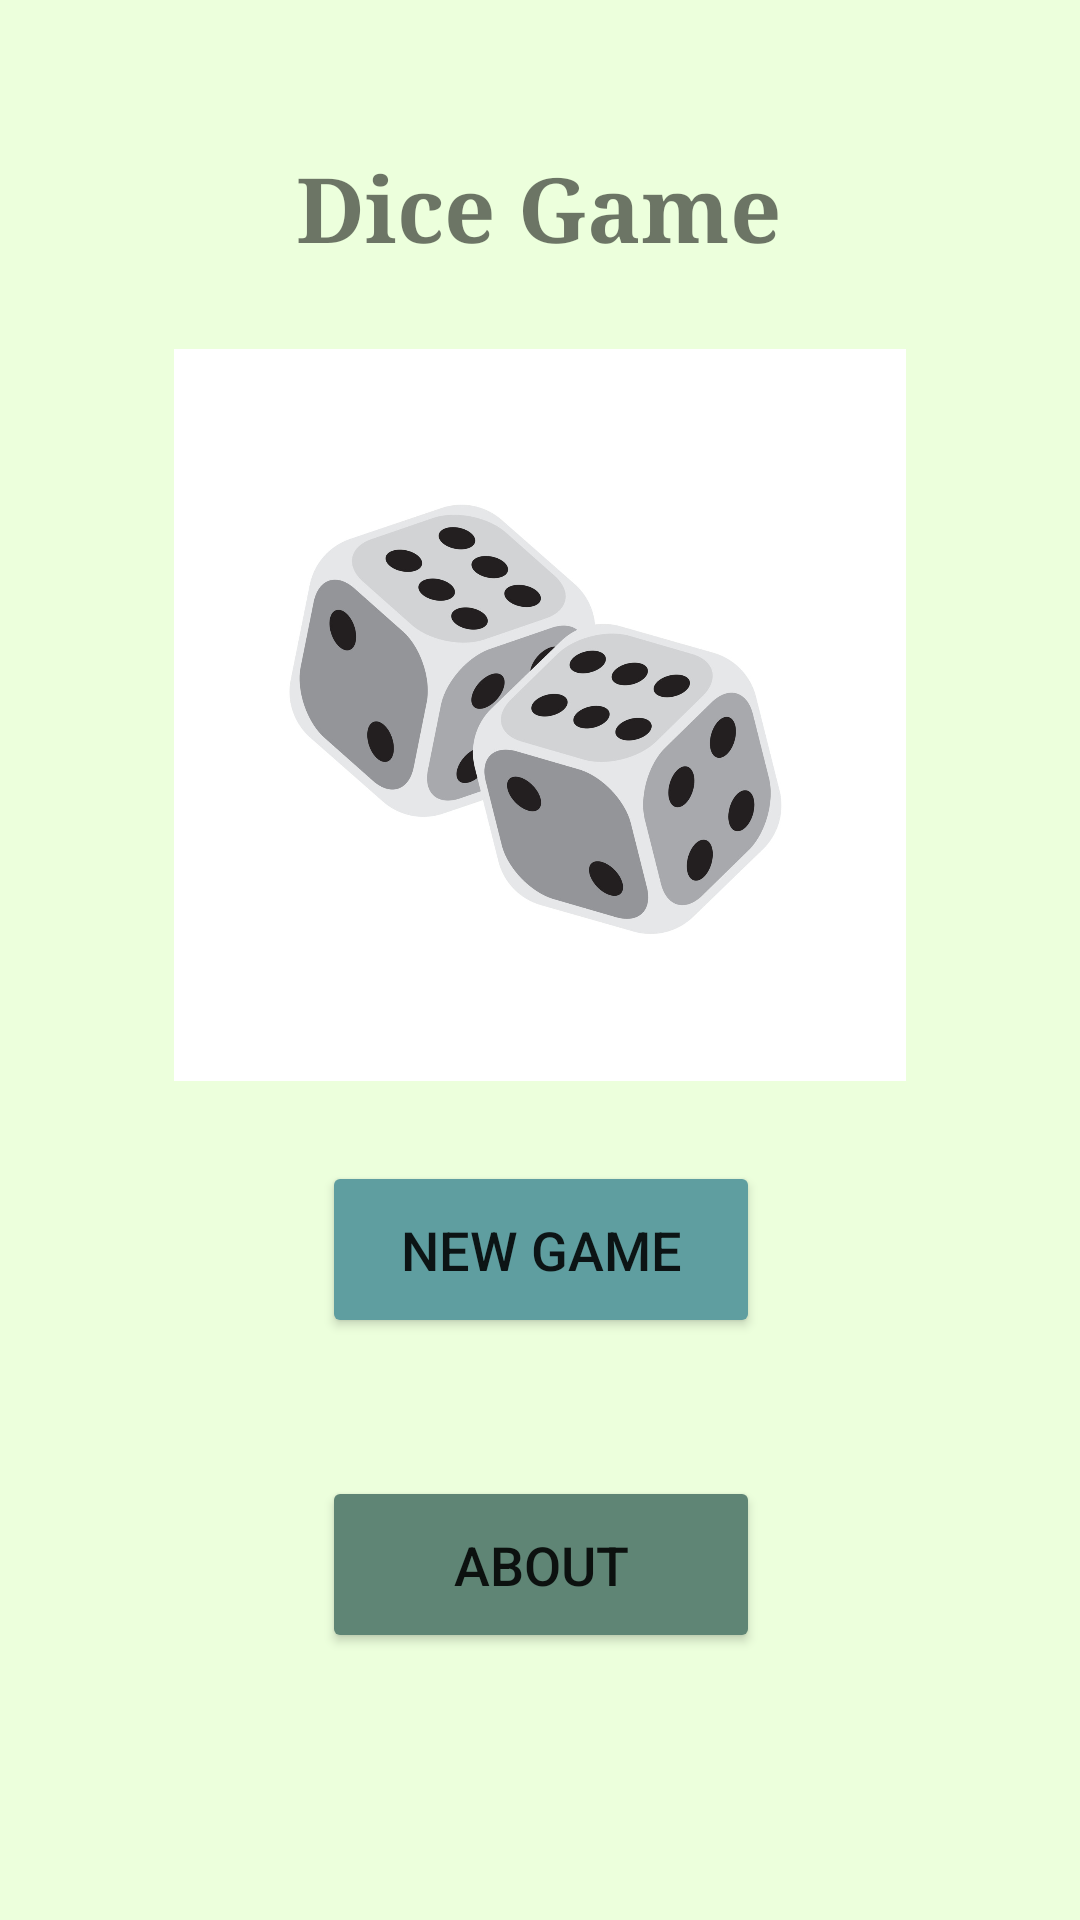

The Android layout XML behind this screen, and the referenced resources:
<!-- AndroidManifest.xml: application theme Theme.MobileCW -->
<!-- res/layout/activity_main.xml -->
<?xml version="1.0" encoding="utf-8"?>
<androidx.constraintlayout.widget.ConstraintLayout xmlns:android="http://schemas.android.com/apk/res/android"
    xmlns:app="http://schemas.android.com/apk/res-auto"
    xmlns:tools="http://schemas.android.com/tools"
    android:layout_width="match_parent"
    android:layout_height="match_parent"
    android:background="#ECFFDC"
    tools:context=".MainActivity">

    <TextView
        android:id="@+id/textView"
        android:layout_width="wrap_content"
        android:layout_height="wrap_content"
        android:text="Dice Game"
        android:textSize="30dp"
        android:textStyle="bold"
        android:typeface="serif"
        app:layout_constraintBottom_toBottomOf="parent"
        app:layout_constraintEnd_toEndOf="parent"
        app:layout_constraintHorizontal_bias="0.498"
        app:layout_constraintStart_toStartOf="parent"
        app:layout_constraintTop_toTopOf="parent"
        app:layout_constraintVertical_bias="0.082" />

    <Button
        android:id="@+id/aboutBtn"
        android:layout_width="146dp"
        android:layout_height="59dp"
        android:backgroundTint="#5F8575"
        android:text="About"
        android:textSize="18dp"
        app:layout_constraintBottom_toBottomOf="parent"
        app:layout_constraintEnd_toEndOf="parent"
        app:layout_constraintHorizontal_bias="0.501"
        app:layout_constraintStart_toStartOf="parent"
        app:layout_constraintTop_toBottomOf="@+id/textView"
        app:layout_constraintVertical_bias="0.819" />

    <Button
        android:id="@+id/newBtn"
        android:layout_width="146dp"
        android:layout_height="59dp"
        android:backgroundTint="#5F9EA0"
        android:text="New Game"
        android:textSize="18dp"
        app:layout_constraintBottom_toTopOf="@+id/aboutBtn"
        app:layout_constraintEnd_toEndOf="parent"
        app:layout_constraintHorizontal_bias="0.501"
        app:layout_constraintStart_toStartOf="parent"
        app:layout_constraintTop_toBottomOf="@+id/textView"
        app:layout_constraintVertical_bias="0.866" />

    <ImageView
        android:id="@+id/imageView"
        android:layout_width="244dp"
        android:layout_height="290dp"
        app:layout_constraintBottom_toTopOf="@+id/newBtn"
        app:layout_constraintEnd_toEndOf="parent"
        app:layout_constraintStart_toStartOf="parent"
        app:layout_constraintTop_toBottomOf="@+id/textView"
        app:srcCompat="@drawable/vecteezy_dice_black_and_white_8141218" />

</androidx.constraintlayout.widget.ConstraintLayout>
<!-- resources referenced by this layout -->
<resources>
  <!-- drawable vecteezy_dice_black_and_white_8141218: jpg bitmap (drawable, 153714 bytes) -->
  <style name="Theme.MobileCW" parent="Theme.MaterialComponents.DayNight.DarkActionBar">
          
          <item name="colorPrimary">@color/purple_500</item>
          <item name="colorPrimaryVariant">@color/purple_700</item>
          <item name="colorOnPrimary">@color/white</item>
          
          <item name="colorSecondary">@color/teal_200</item>
          <item name="colorSecondaryVariant">@color/teal_700</item>
          <item name="colorOnSecondary">@color/black</item>
          
          <item name="android:statusBarColor">?attr/colorPrimaryVariant</item>
          
      </style>
  <!-- not gathered from this repository: default colours our renderer supplied (Android Studio template values) -->
  <color name="purple_500">#FF6200EE</color>
  <color name="purple_700">#FF3700B3</color>
  <color name="teal_200">#FF03DAC5</color>
  <color name="teal_700">#FF018786</color>
  <color name="black">#FF000000</color>
  <color name="white">#FFFFFFFF</color>
</resources>
